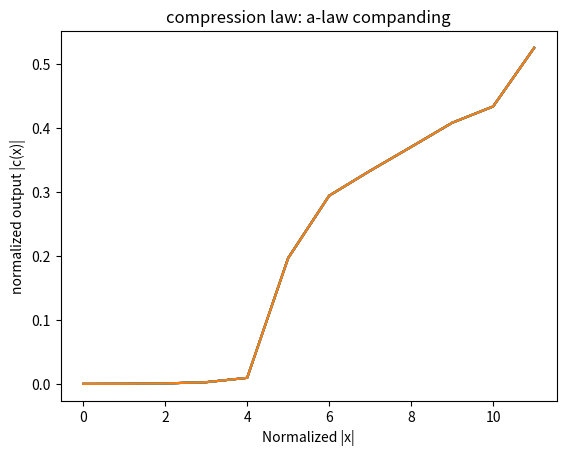

Write Python code to recreate this figure.
from numpy import arange,sign,log
from matplotlib.pyplot import plot,xlabel,ylabel,show,title,subplot

cx= [0.000000 ,0.000118 ,0.000766 ,0.002725 ,0.009479 ,0.196715 ,0.294132 ,0.333092 ,0.370320 ,0.408035 ,0.433538 ,0.525030]
str = ','.join([str(x) for x in cx])

for i in range (0,len(cx)):
  plot(cx)

title('compression law: a-law companding')
xlabel('Normalized |x|')
ylabel('normalized output |c(x)|')
show()